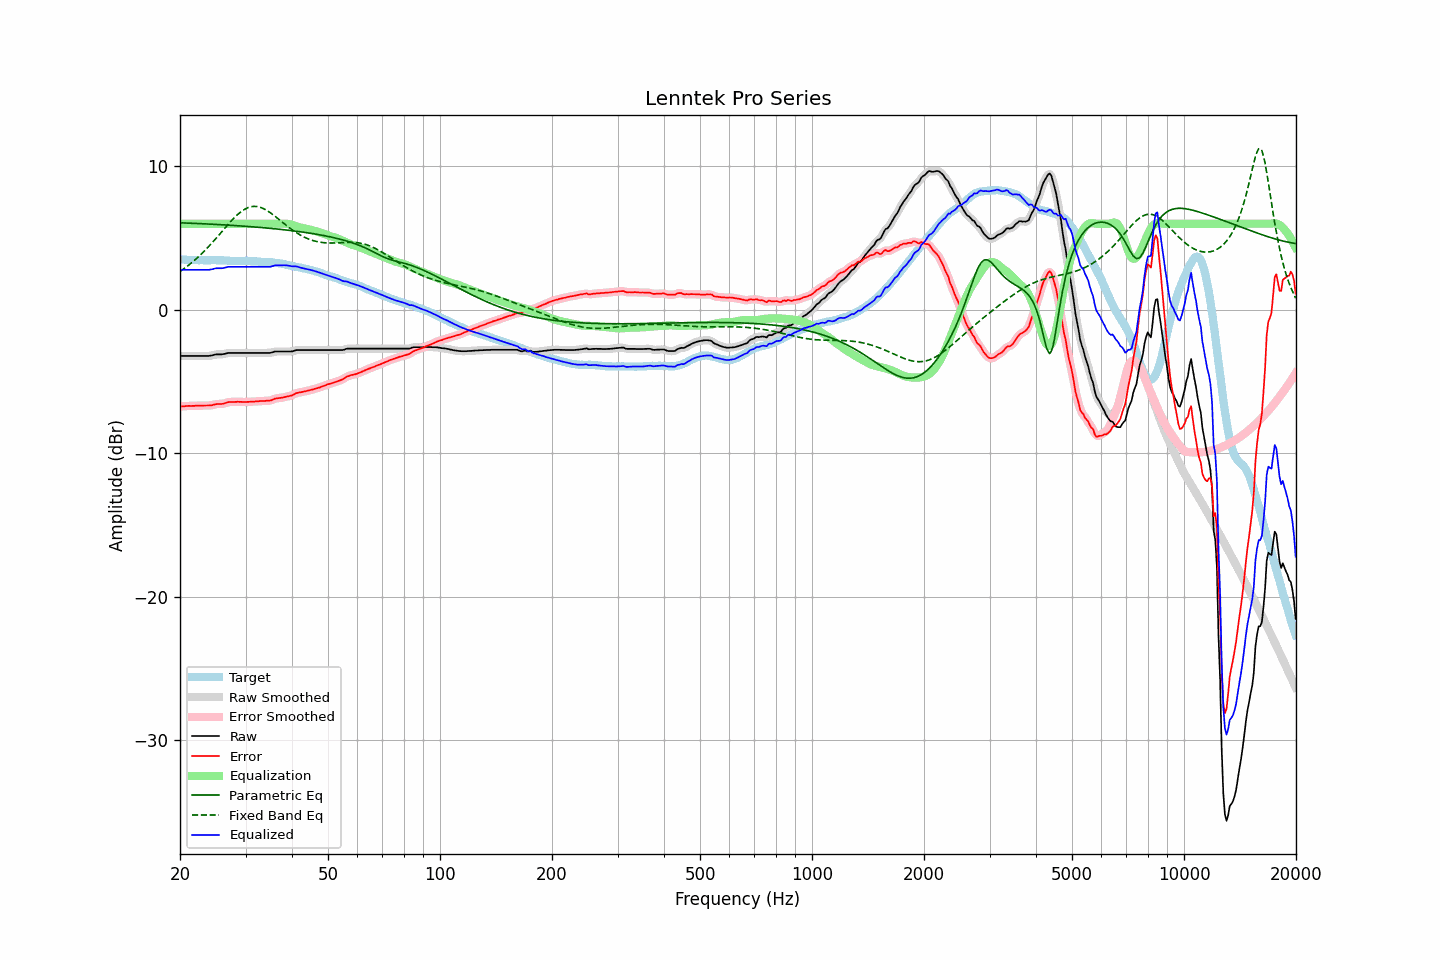

The table this chart was drawn from, first rows:
frequency, raw, error, smoothed, error_smoothed, equalization, parametric_eq, fixed_band_eq, equalized_raw, equalized_smoothed, target
20.00, -3.21, -6.73, -3.21, -6.73, 6.00, 6.07, 2.68, 2.79, 2.79, 3.52
20.20, -3.21, -6.72, -3.21, -6.72, 6.00, 6.06, 2.76, 2.79, 2.79, 3.51
20.40, -3.21, -6.72, -3.21, -6.72, 6.00, 6.06, 2.83, 2.79, 2.79, 3.51
20.61, -3.21, -6.71, -3.21, -6.71, 6.00, 6.06, 2.92, 2.79, 2.79, 3.50
20.81, -3.21, -6.70, -3.21, -6.70, 6.00, 6.05, 3.00, 2.79, 2.79, 3.49
21.02, -3.21, -6.69, -3.21, -6.69, 6.00, 6.05, 3.08, 2.79, 2.79, 3.48
21.23, -3.21, -6.69, -3.21, -6.69, 6.00, 6.04, 3.17, 2.79, 2.79, 3.48
21.44, -3.21, -6.70, -3.21, -6.69, 6.00, 6.04, 3.26, 2.79, 2.79, 3.49
21.66, -3.21, -6.69, -3.21, -6.69, 6.00, 6.03, 3.36, 2.79, 2.79, 3.48
21.87, -3.21, -6.69, -3.21, -6.69, 6.00, 6.03, 3.45, 2.79, 2.79, 3.48
22.09, -3.21, -6.68, -3.21, -6.68, 6.00, 6.02, 3.55, 2.79, 2.79, 3.47
22.31, -3.21, -6.68, -3.21, -6.67, 6.00, 6.02, 3.65, 2.79, 2.79, 3.47
22.54, -3.21, -6.67, -3.21, -6.67, 6.00, 6.01, 3.76, 2.79, 2.79, 3.46
22.76, -3.21, -6.67, -3.21, -6.67, 6.00, 6.01, 3.86, 2.79, 2.79, 3.47
22.99, -3.21, -6.67, -3.21, -6.67, 6.00, 6.00, 3.97, 2.79, 2.79, 3.47
23.22, -3.21, -6.66, -3.21, -6.67, 6.00, 6.00, 4.08, 2.79, 2.79, 3.45
23.45, -3.21, -6.66, -3.21, -6.66, 6.00, 5.99, 4.20, 2.79, 2.79, 3.45
23.69, -3.21, -6.66, -3.21, -6.66, 6.00, 5.99, 4.31, 2.79, 2.79, 3.45
23.92, -3.21, -6.66, -3.20, -6.66, 6.00, 5.98, 4.43, 2.79, 2.80, 3.45
24.16, -3.19, -6.65, -3.19, -6.65, 6.00, 5.97, 4.55, 2.81, 2.81, 3.46
24.40, -3.17, -6.64, -3.17, -6.63, 6.00, 5.97, 4.68, 2.83, 2.83, 3.47
24.65, -3.14, -6.61, -3.14, -6.61, 6.00, 5.96, 4.80, 2.86, 2.86, 3.47
24.89, -3.11, -6.58, -3.11, -6.58, 6.00, 5.96, 4.93, 2.89, 2.89, 3.47
25.14, -3.10, -6.56, -3.10, -6.56, 6.00, 5.95, 5.06, 2.90, 2.90, 3.46
25.39, -3.10, -6.56, -3.10, -6.56, 6.00, 5.94, 5.19, 2.90, 2.90, 3.46
25.65, -3.10, -6.55, -3.10, -6.55, 6.00, 5.94, 5.32, 2.90, 2.90, 3.46
25.91, -3.10, -6.55, -3.09, -6.55, 6.00, 5.93, 5.45, 2.90, 2.91, 3.45
26.16, -3.08, -6.53, -3.08, -6.53, 6.00, 5.93, 5.58, 2.92, 2.92, 3.45
26.43, -3.06, -6.50, -3.05, -6.50, 6.00, 5.92, 5.71, 2.94, 2.95, 3.44
26.69, -3.03, -6.47, -3.03, -6.47, 6.00, 5.91, 5.84, 2.97, 2.97, 3.44
26.96, -3.00, -6.43, -3.01, -6.44, 6.00, 5.91, 5.97, 3.00, 2.99, 3.43
27.23, -3.00, -6.42, -3.00, -6.42, 6.00, 5.90, 6.09, 3.00, 3.00, 3.42
27.50, -3.00, -6.42, -3.00, -6.41, 6.00, 5.89, 6.21, 3.00, 3.00, 3.42
27.77, -3.00, -6.41, -3.00, -6.41, 6.00, 5.88, 6.33, 3.00, 3.00, 3.42
28.05, -3.00, -6.41, -3.00, -6.41, 6.00, 5.88, 6.45, 3.00, 3.00, 3.41
28.33, -3.00, -6.41, -3.00, -6.41, 6.00, 5.87, 6.55, 3.00, 3.00, 3.41
28.62, -3.00, -6.40, -3.00, -6.41, 6.00, 5.86, 6.66, 3.00, 3.00, 3.40
28.90, -3.00, -6.41, -3.00, -6.41, 6.00, 5.85, 6.75, 3.00, 3.00, 3.41
29.19, -3.00, -6.41, -3.00, -6.41, 6.00, 5.85, 6.84, 3.00, 3.00, 3.41
29.48, -3.00, -6.42, -3.00, -6.41, 6.00, 5.84, 6.92, 3.00, 3.00, 3.42
29.78, -3.00, -6.41, -3.00, -6.42, 6.00, 5.83, 7.00, 3.00, 3.00, 3.41
30.08, -3.00, -6.42, -3.00, -6.42, 6.00, 5.82, 7.06, 3.00, 3.00, 3.42
30.38, -3.00, -6.41, -3.00, -6.41, 6.00, 5.81, 7.11, 3.00, 3.00, 3.41
30.68, -3.00, -6.41, -3.00, -6.41, 6.00, 5.81, 7.15, 3.00, 3.00, 3.41
30.99, -3.00, -6.40, -3.00, -6.40, 6.00, 5.80, 7.18, 3.00, 3.00, 3.40
31.30, -3.00, -6.39, -3.00, -6.39, 6.00, 5.79, 7.20, 3.00, 3.00, 3.39
31.61, -3.00, -6.39, -3.00, -6.39, 6.00, 5.78, 7.21, 3.00, 3.00, 3.39
31.93, -3.00, -6.38, -3.00, -6.38, 6.00, 5.77, 7.21, 3.00, 3.00, 3.38
32.24, -3.00, -6.38, -3.00, -6.37, 6.00, 5.76, 7.20, 3.00, 3.00, 3.38
32.57, -3.00, -6.36, -3.00, -6.36, 6.00, 5.75, 7.17, 3.00, 3.00, 3.37
32.89, -3.00, -6.35, -3.00, -6.35, 6.00, 5.74, 7.14, 3.00, 3.00, 3.35
33.22, -3.00, -6.35, -3.00, -6.35, 6.00, 5.73, 7.10, 3.00, 3.00, 3.35
33.55, -3.00, -6.35, -3.00, -6.34, 6.00, 5.72, 7.05, 3.00, 3.00, 3.35
33.89, -3.00, -6.34, -3.00, -6.34, 6.00, 5.71, 6.99, 3.00, 3.00, 3.34
34.23, -3.00, -6.33, -3.00, -6.33, 6.00, 5.70, 6.93, 3.00, 3.00, 3.33
34.57, -3.00, -6.33, -3.00, -6.33, 6.00, 5.69, 6.86, 3.00, 3.00, 3.33
34.92, -3.00, -6.31, -2.99, -6.31, 6.00, 5.68, 6.79, 3.00, 3.01, 3.31
35.27, -2.97, -6.29, -2.97, -6.28, 6.00, 5.67, 6.70, 3.03, 3.03, 3.32
35.62, -2.94, -6.24, -2.94, -6.24, 6.00, 5.66, 6.62, 3.06, 3.06, 3.30
35.97, -2.90, -6.18, -2.91, -6.20, 6.00, 5.65, 6.53, 3.10, 3.09, 3.28
... 635 more rows
